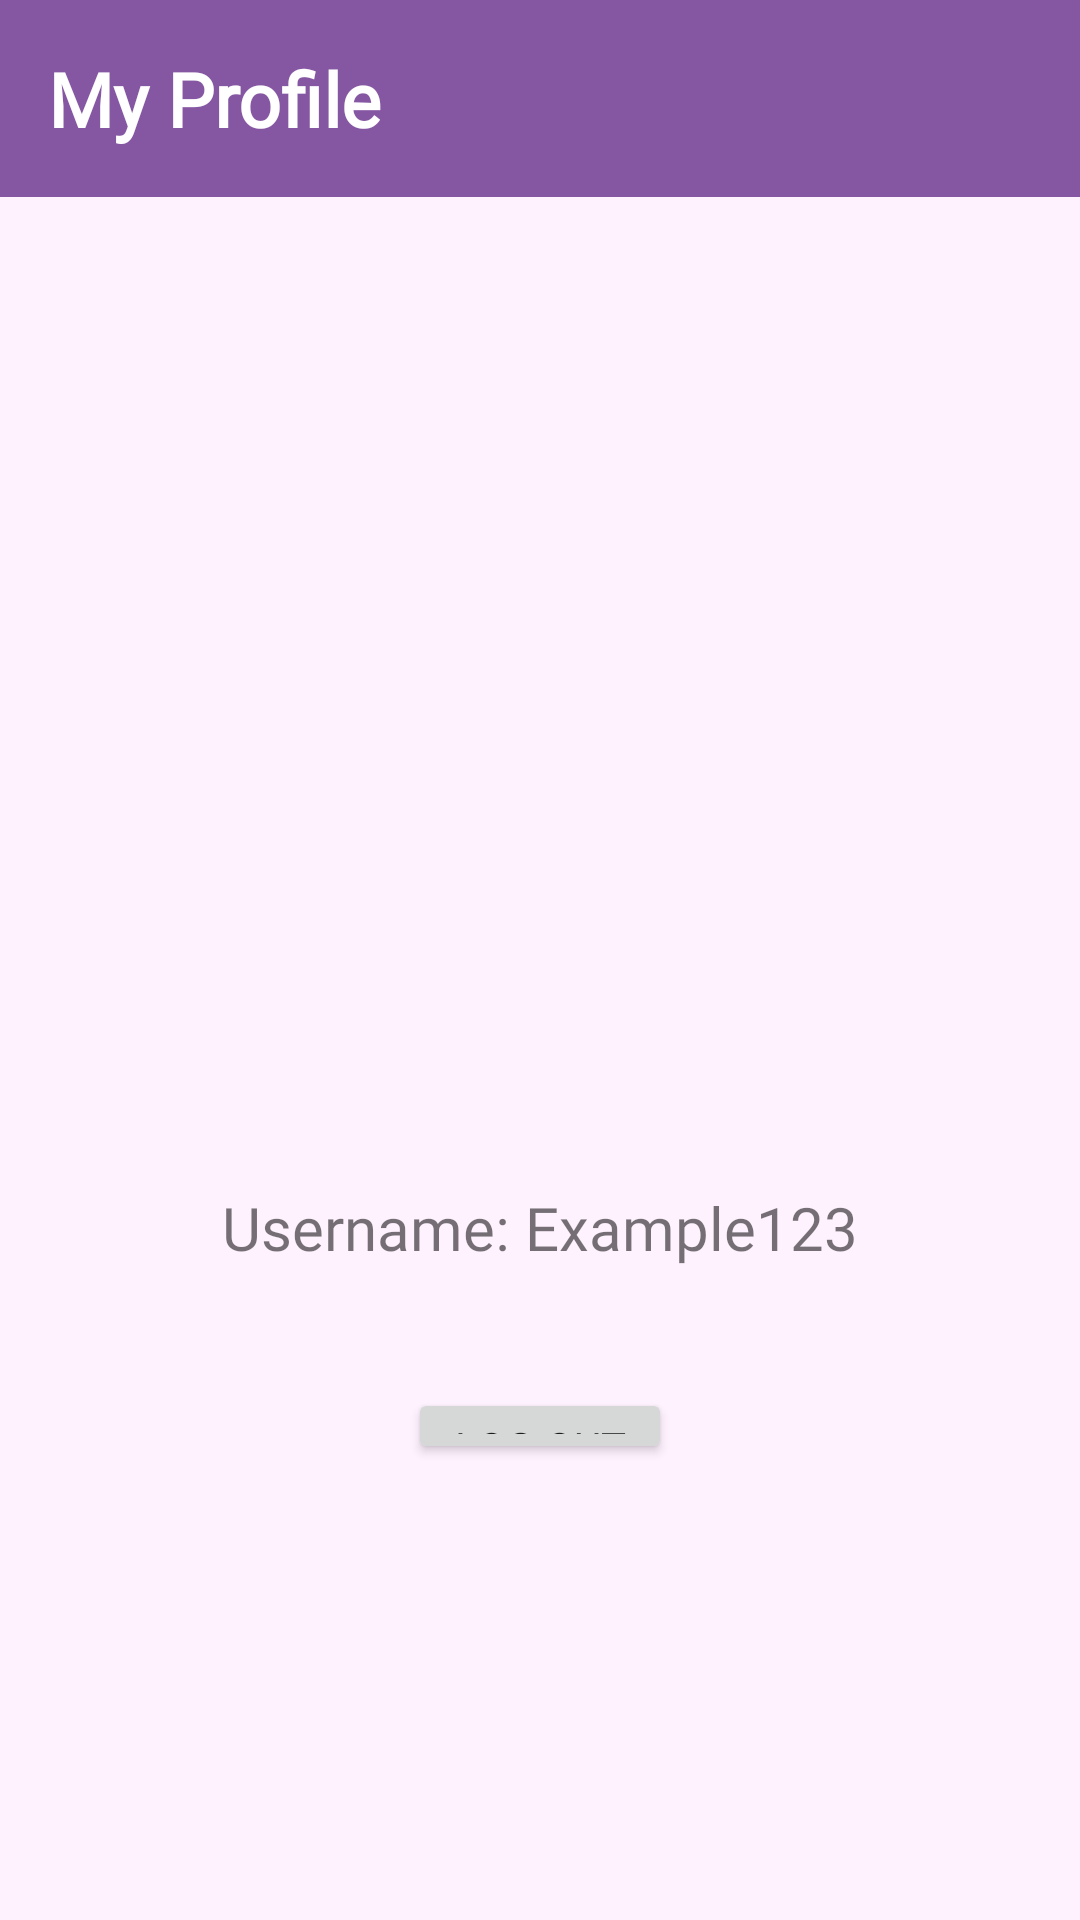

Produce the Android XML layout that renders to this screen, including the resource entries it uses.
<!-- AndroidManifest.xml: application theme Theme.Chattington -->
<!-- res/layout/fragment_profile.xml -->
<?xml version="1.0" encoding="utf-8"?>
<RelativeLayout
    xmlns:android="http://schemas.android.com/apk/res/android"
    xmlns:app="http://schemas.android.com/apk/res-auto"
    xmlns:tools="http://schemas.android.com/tools"
    android:layout_width="match_parent"
    android:layout_height="match_parent"
    android:background="@color/light_purple"
    android:gravity="center_horizontal"
    tools:context=".fragments.ProfileFragment">

    
    <RelativeLayout
        android:id="@+id/rl_ProfileHeader"
        android:layout_width="match_parent"
        android:layout_height="wrap_content"
        android:layout_alignParentTop="true"
        android:background="?attr/colorPrimary"
        android:gravity="center_vertical">

        <TextView
            android:id="@+id/tv_ChatDescription"
            android:layout_width="wrap_content"
            android:layout_height="wrap_content"
            android:layout_alignParentLeft="true"
            android:fontFamily="@font/montserrat"
            android:padding="16dp"
            android:text="My Profile"
            android:textColor="@android:color/white"
            android:textSize="25sp"
            android:textStyle="bold" />
        <ImageView
            android:id="@+id/btn_Settings"
            android:layout_centerVertical="true"
            android:layout_alignParentRight="true"
            android:layout_width="40dp"
            android:layout_height="40dp"
            android:layout_marginEnd="10dp"
            android:minHeight="48dp"
            android:src="@drawable/ic_settings"
            tools:ignore="SpeakableTextPresentCheck" />
    </RelativeLayout>

    
    <ImageView
        android:id="@+id/iv_ProfilePicture"
        android:layout_below="@id/rl_ProfileHeader"
        android:layout_width="250dp"
        android:layout_height="250dp"
        android:layout_centerHorizontal="true"
        android:layout_marginTop="40dp" />
    
    <TextView
        android:id="@+id/tv_UsernameDisplay"
        android:layout_width="wrap_content"
        android:layout_height="wrap_content"
        android:layout_below="@id/iv_ProfilePicture"
        android:layout_centerHorizontal="true"
        android:layout_marginTop="40dp"
        android:fontFamily="@font/montserrat"
        android:text="Username: Example123"
        android:textSize="20sp" />
    
    <Button
        android:id="@+id/btn_LogOut"
        android:layout_width="wrap_content"
        android:layout_height="wrap_content"
        android:layout_below="@id/tv_UsernameDisplay"
        android:layout_centerHorizontal="true"
        android:layout_marginTop="40dp"
        android:layout_marginBottom="152dp"
        android:fontFamily="@font/montserrat"
        android:text="Log Out" />

</RelativeLayout>
<!-- resources referenced by this layout -->
<resources>
  <color name="light_purple">#FEF2FF</color>
  <style name="Theme.Chattington" parent="Theme.MaterialComponents.DayNight.NoActionBar">
          
          <item name="colorPrimary">@color/dark_purple</item>
          <item name="colorPrimaryVariant">@color/dark_purple</item>
          <item name="colorOnPrimary">@color/white</item>
          
          <item name="colorSecondary">@color/teal_200</item>
          <item name="colorSecondaryVariant">@color/teal_700</item>
          <item name="colorOnSecondary">@color/black</item>
          
          <item name="android:statusBarColor">?attr/colorPrimaryVariant</item>
          
      </style>
  <color name="dark_purple">#8556A2</color>
  <color name="white">#FFFFFFFF</color>
  <color name="teal_200">#FF03DAC5</color>
  <color name="teal_700">#FF018786</color>
  <color name="black">#FF000000</color>
</resources>
